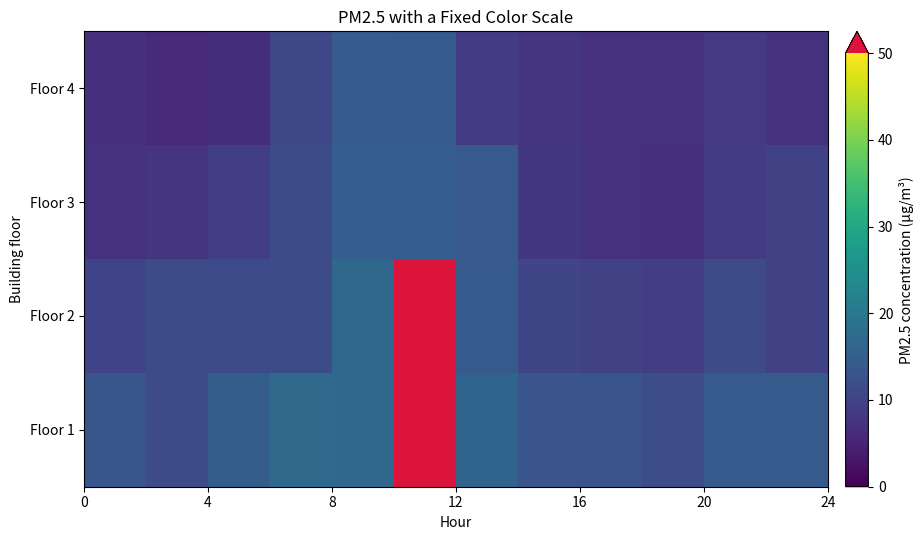

Write Python code to recreate this figure.
import numpy as np
import matplotlib.pyplot as plt


rng = np.random.default_rng(42)

hours = np.arange(0, 24, 2)
floor_names = ["Floor 1", "Floor 2", "Floor 3", "Floor 4"]

time_pattern = 8 + 7 * np.exp(-((hours - 9) / 3.2) ** 2)
floor_offset = np.array([5, 2, 0, -1])[:, np.newaxis]
pm25 = np.clip(
    time_pattern
    + floor_offset
    + rng.normal(0, 1.4, size=(4, hours.size)),
    0,
    None,
)

# Simulate a short pollution event above the displayed scale.
pm25[0, 5] = 72
pm25[1, 5] = 58

pm25_cmap = plt.get_cmap("viridis").with_extremes(
    over="crimson",
)

fig, ax = plt.subplots(figsize=(10, 5.5))

image = ax.imshow(
    pm25,
    cmap=pm25_cmap,
    aspect="auto",
    origin="lower",
    extent=[0, 24, 0.5, 4.5],
    vmin=0,
    vmax=50,
)

colorbar = fig.colorbar(
    image,
    ax=ax,
    extend="max",
    pad=0.02,
    ticks=np.arange(0, 51, 10),
)
colorbar.set_label("PM2.5 concentration (µg/m³)")

ax.set(
    title="PM2.5 with a Fixed Color Scale",
    xlabel="Hour",
    ylabel="Building floor",
    xticks=np.arange(0, 25, 4),
    yticks=np.arange(1, 5),
    yticklabels=floor_names,
)

fig.tight_layout()
plt.show()
